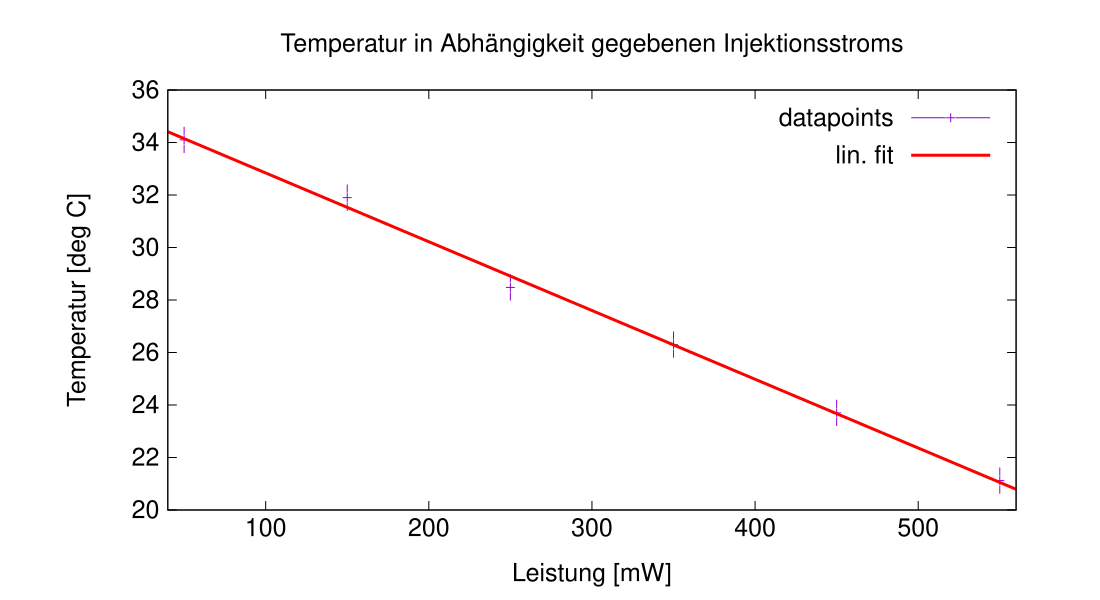

The file beside this chart, header and first rows:
I in [mA], u(I) in [mA], T in [deg C], u(T) in [deg C]
550, 0.1, 21.12, 0.5
450, 0.1, 23.7, 0.5
350, 0.1, 26.3, 0.5
250, 0.1, 28.48, 0.5
150, 0.1, 31.9, 0.5
50, 0.1, 34.1, 0.5
